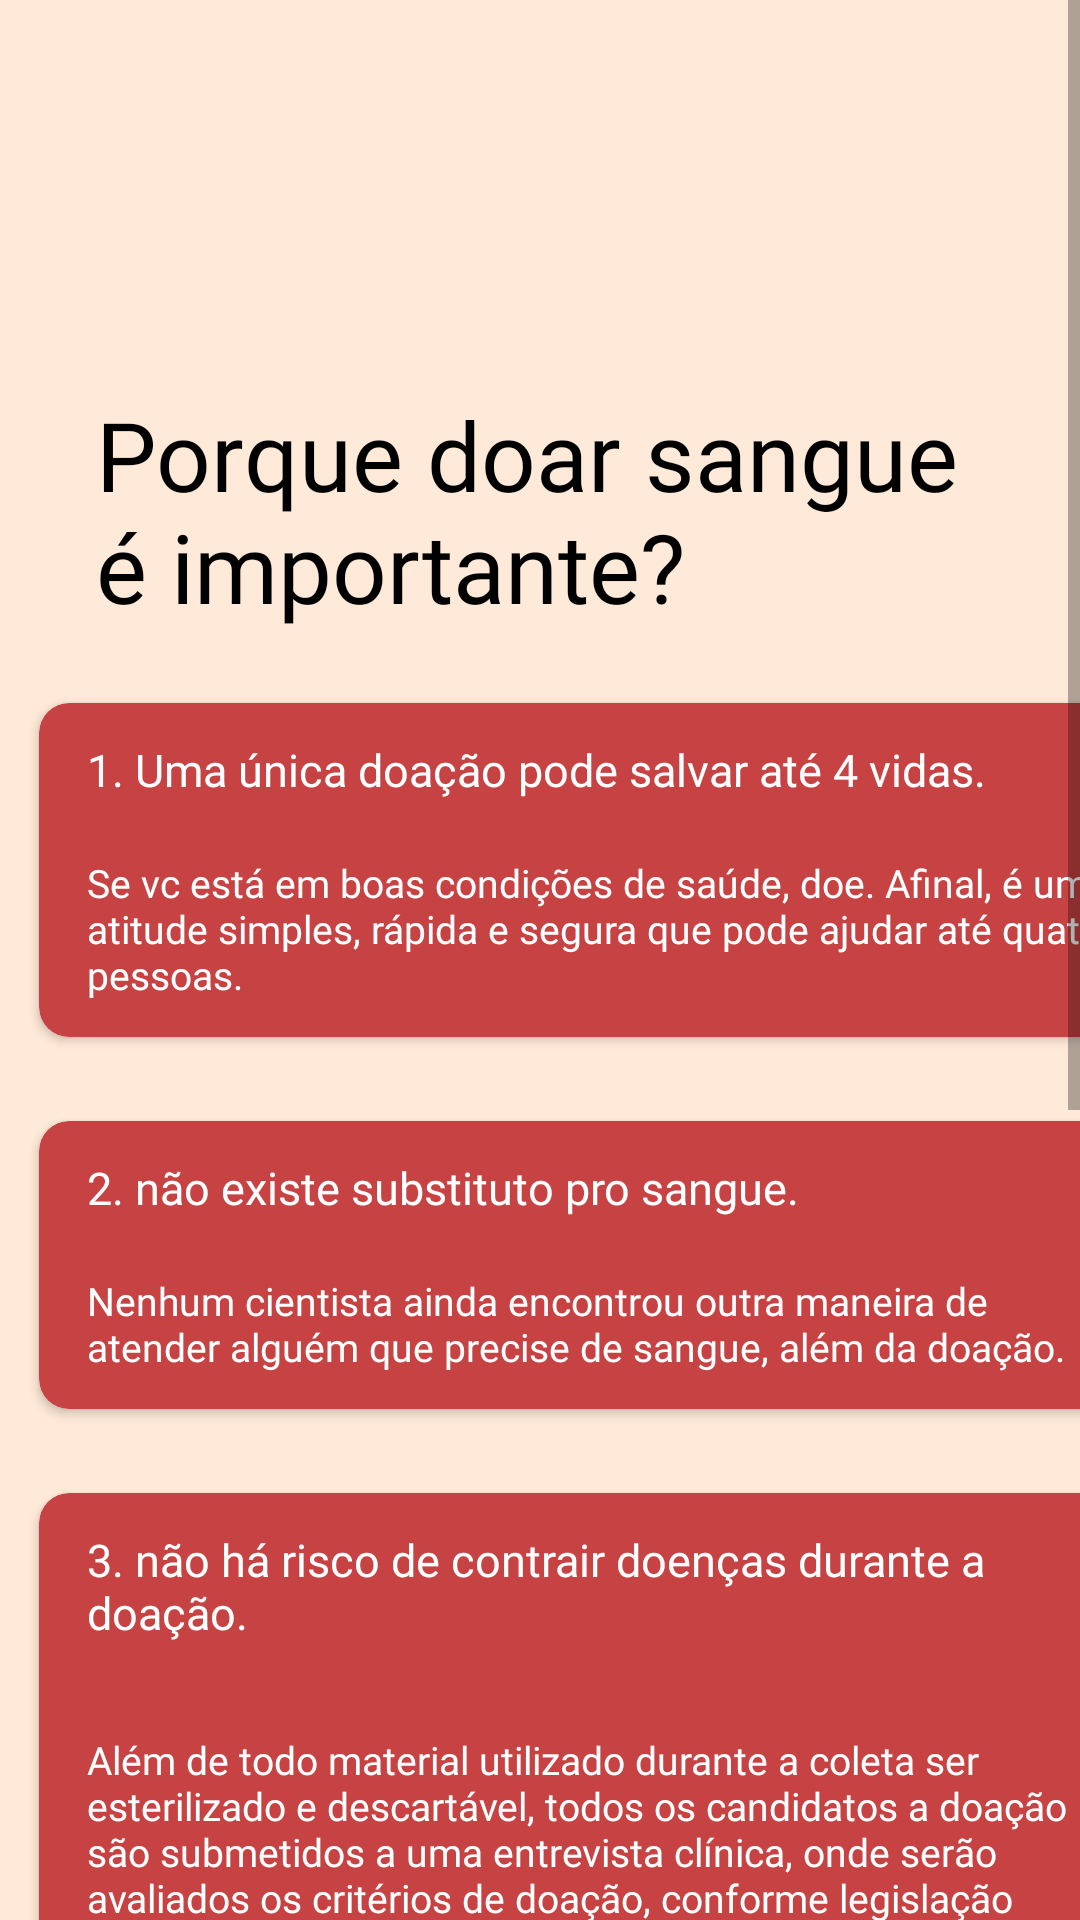

Reconstruct the res/layout file that produces this screen, plus the resources it refers to.
<!-- AndroidManifest.xml: application theme Theme.Design.Light.NoActionBar -->
<!-- res/layout/importante_doar.xml -->
<?xml version="1.0" encoding="utf-8"?>
<androidx.constraintlayout.widget.ConstraintLayout xmlns:android="http://schemas.android.com/apk/res/android"
    xmlns:app="http://schemas.android.com/apk/res-auto"
    xmlns:tools="http://schemas.android.com/tools"
    android:layout_width="match_parent"
    android:layout_height="match_parent"
    android:layout_marginBottom="12dp"
    tools:context=".importDoar">

    <ScrollView
        android:layout_width="match_parent"
        android:layout_height="match_parent"
        android:background="#FFE9D8"
        app:layout_constraintBottom_toBottomOf="parent"
        app:layout_constraintEnd_toEndOf="parent"
        app:layout_constraintStart_toStartOf="parent"
        app:layout_constraintTop_toTopOf="parent">

        <LinearLayout
            android:layout_width="match_parent"
            android:layout_height="wrap_content"
            android:orientation="vertical">

            <TextView
                android:id="@+id/textView11"
                android:layout_width="match_parent"
                android:layout_height="wrap_content"
                android:layout_marginLeft="32sp"
                android:layout_marginTop="130dp"
                android:layout_marginRight="32sp"
                android:fontFamily="@font/poppins_semibold"
                android:text="Porque doar sangue é importante?"
                android:textColor="#000000"
                android:textSize="32sp" />

            <androidx.cardview.widget.CardView
                android:id="@+id/cardView"
                android:layout_width="380dp"
                android:layout_height="wrap_content"
                android:layout_marginLeft="13dp"
                android:layout_marginTop="24dp"
                android:layout_marginRight="13dp"
                app:cardBackgroundColor="#C74343"
                app:cardCornerRadius="10dp">

                <TextView
                    android:id="@+id/textView"
                    android:layout_width="wrap_content"
                    android:layout_height="wrap_content"
                    android:layout_marginLeft="16dp"
                    android:layout_marginTop="12dp"
                    android:fontFamily="@font/poppins_bold"
                    android:text="1. Uma única doação pode salvar até 4 vidas."
                    android:textColor="#FFFFFF"
                    android:textSize="15sp" />

                <TextView
                    android:id="@+id/textView2"
                    android:layout_width="wrap_content"
                    android:layout_height="wrap_content"
                    android:layout_marginLeft="16dp"
                    android:layout_marginTop="51dp"
                    android:layout_marginRight="16dp"
                    android:layout_marginBottom="12dp"
                    android:fontFamily="@font/poppins"
                    android:text="Se vc está em boas condições de saúde, doe. Afinal, é uma atitude simples, rápida e segura que pode ajudar até quatro pessoas. "
                    android:textColor="#FFFFFF"
                    android:textSize="13sp" />
            </androidx.cardview.widget.CardView>

            <androidx.cardview.widget.CardView
                android:layout_width="380dp"
                android:layout_height="wrap_content"
                android:layout_marginLeft="13dp"
                android:layout_marginTop="28dp"
                app:cardBackgroundColor="#C74343"
                app:cardCornerRadius="10dp">

                <TextView
                    android:id="@+id/textView3"
                    android:layout_width="wrap_content"
                    android:layout_height="wrap_content"
                    android:layout_marginLeft="16dp"
                    android:layout_marginTop="12dp"
                    android:fontFamily="@font/poppins_bold"
                    android:text="2. não existe substituto pro sangue."
                    android:textColor="#FFFFFF"
                    android:textSize="15sp" />

                <TextView
                    android:id="@+id/textView4"
                    android:layout_width="wrap_content"
                    android:layout_height="wrap_content"
                    android:layout_marginLeft="16dp"
                    android:layout_marginTop="51dp"
                    android:layout_marginRight="16dp"
                    android:layout_marginBottom="12dp"
                    android:fontFamily="@font/poppins"
                    android:text="Nenhum cientista ainda encontrou outra maneira de atender alguém que precise de sangue, além da doação."
                    android:textColor="#FFFFFF"
                    android:textSize="13sp" />

            </androidx.cardview.widget.CardView>

            <androidx.cardview.widget.CardView
                android:layout_width="380dp"
                android:layout_height="wrap_content"
                android:layout_marginLeft="13dp"
                android:layout_marginTop="28dp"
                app:cardBackgroundColor="#C74343"
                app:cardCornerRadius="10dp">

                <TextView
                    android:id="@+id/textView5"
                    android:layout_width="wrap_content"
                    android:layout_height="wrap_content"
                    android:layout_marginLeft="16dp"
                    android:layout_marginTop="12dp"
                    android:layout_marginRight="16dp"
                    android:fontFamily="@font/poppins_bold"
                    android:text="3. não há risco de contrair doenças durante a doação."
                    android:textColor="#FFFFFF"
                    android:textSize="15sp" />

                <TextView
                    android:id="@+id/textView6"
                    android:layout_width="wrap_content"
                    android:layout_height="wrap_content"
                    android:layout_marginLeft="16dp"
                    android:layout_marginTop="80dp"
                    android:layout_marginRight="16dp"
                    android:layout_marginBottom="12dp"
                    android:fontFamily="@font/poppins"
                    android:text="Além de todo material utilizado durante a coleta ser esterilizado e descartável, todos os candidatos a doação são submetidos a uma entrevista clínica, onde serão avaliados os critérios de doação, conforme legislação vigente do Ministério da Saúde/Agência Nacional de Vigilância Sanitária (Anvisa)."
                    android:textColor="#FFFFFF"
                    android:textSize="13sp" />
            </androidx.cardview.widget.CardView>

            <androidx.cardview.widget.CardView
                android:layout_width="380dp"
                android:layout_height="wrap_content"
                android:layout_marginLeft="13dp"
                android:layout_marginTop="28dp"
                app:cardBackgroundColor="#c74343"
                app:cardCornerRadius="10dp">

                <TextView
                    android:id="@+id/textView7"
                    android:layout_width="wrap_content"
                    android:layout_height="wrap_content"
                    android:layout_marginLeft="16dp"
                    android:layout_marginTop="12dp"
                    android:layout_marginRight="16dp"
                    android:fontFamily="@font/poppins_bold"
                    android:text="4. seu organismo repõe rapidamente o sangue doado"
                    android:textColor="#FFFFFF"
                    android:textSize="15sp" />

                <TextView
                    android:id="@+id/textView8"
                    android:layout_width="wrap_content"
                    android:layout_height="wrap_content"
                    android:layout_marginLeft="16dp"
                    android:layout_marginTop="80dp"
                    android:layout_marginRight="16dp"
                    android:layout_marginBottom="12dp"
                    android:fontFamily="@font/poppins"
                    android:text="Um adulto, seja do sexo masculino ou feminino, possui em média cinco litros de sangue em seu corpo. E em uma doação são coletados no máximo 450 mililitros. Ou seja, menos de 10% de todo o sangue do seu organismo. Esse volume é reposto em 24 horas pelo organismo"
                    android:textColor="#FFFFFF"
                    android:textSize="13sp" />
            </androidx.cardview.widget.CardView>

            <androidx.cardview.widget.CardView
                android:layout_width="380dp"
                android:layout_height="wrap_content"
                android:layout_marginLeft="13dp"
                android:layout_marginTop="28dp"
                android:layout_marginBottom="40dp"
                app:cardBackgroundColor="#c74343"
                app:cardCornerRadius="10dp">

                <TextView
                    android:id="@+id/textView10"
                    android:layout_width="wrap_content"
                    android:layout_height="wrap_content"
                    android:layout_marginLeft="16dp"
                    android:layout_marginTop="80dp"
                    android:layout_marginRight="16dp"
                    android:layout_marginBottom="12dp"
                    android:fontFamily="@font/poppins"
                    android:text="Voluntários que doarem sangue têm direito a um dia de folga a cada 12 meses trabalhados, desde que a doação esteja devidamente comprovada, de acordo com os termos previstos na Consolidação das Leis do Trabalho (CLT)."
                    android:textColor="#FFFFFF"
                    android:textSize="13sp" />

                <TextView
                    android:id="@+id/textView9"
                    android:layout_width="wrap_content"
                    android:layout_height="wrap_content"
                    android:layout_marginLeft="16dp"
                    android:layout_marginTop="12dp"
                    android:layout_marginRight="16dp"
                    android:fontFamily="@font/poppins_bold"
                    android:text="5. o doador tem direito a um dia de folga no trabalho."
                    android:textColor="#FFFFFF"
                    android:textSize="15sp" />
            </androidx.cardview.widget.CardView>

        </LinearLayout>
    </ScrollView>

</androidx.constraintlayout.widget.ConstraintLayout>
<!-- resources referenced by this layout -->
<resources>

</resources>
